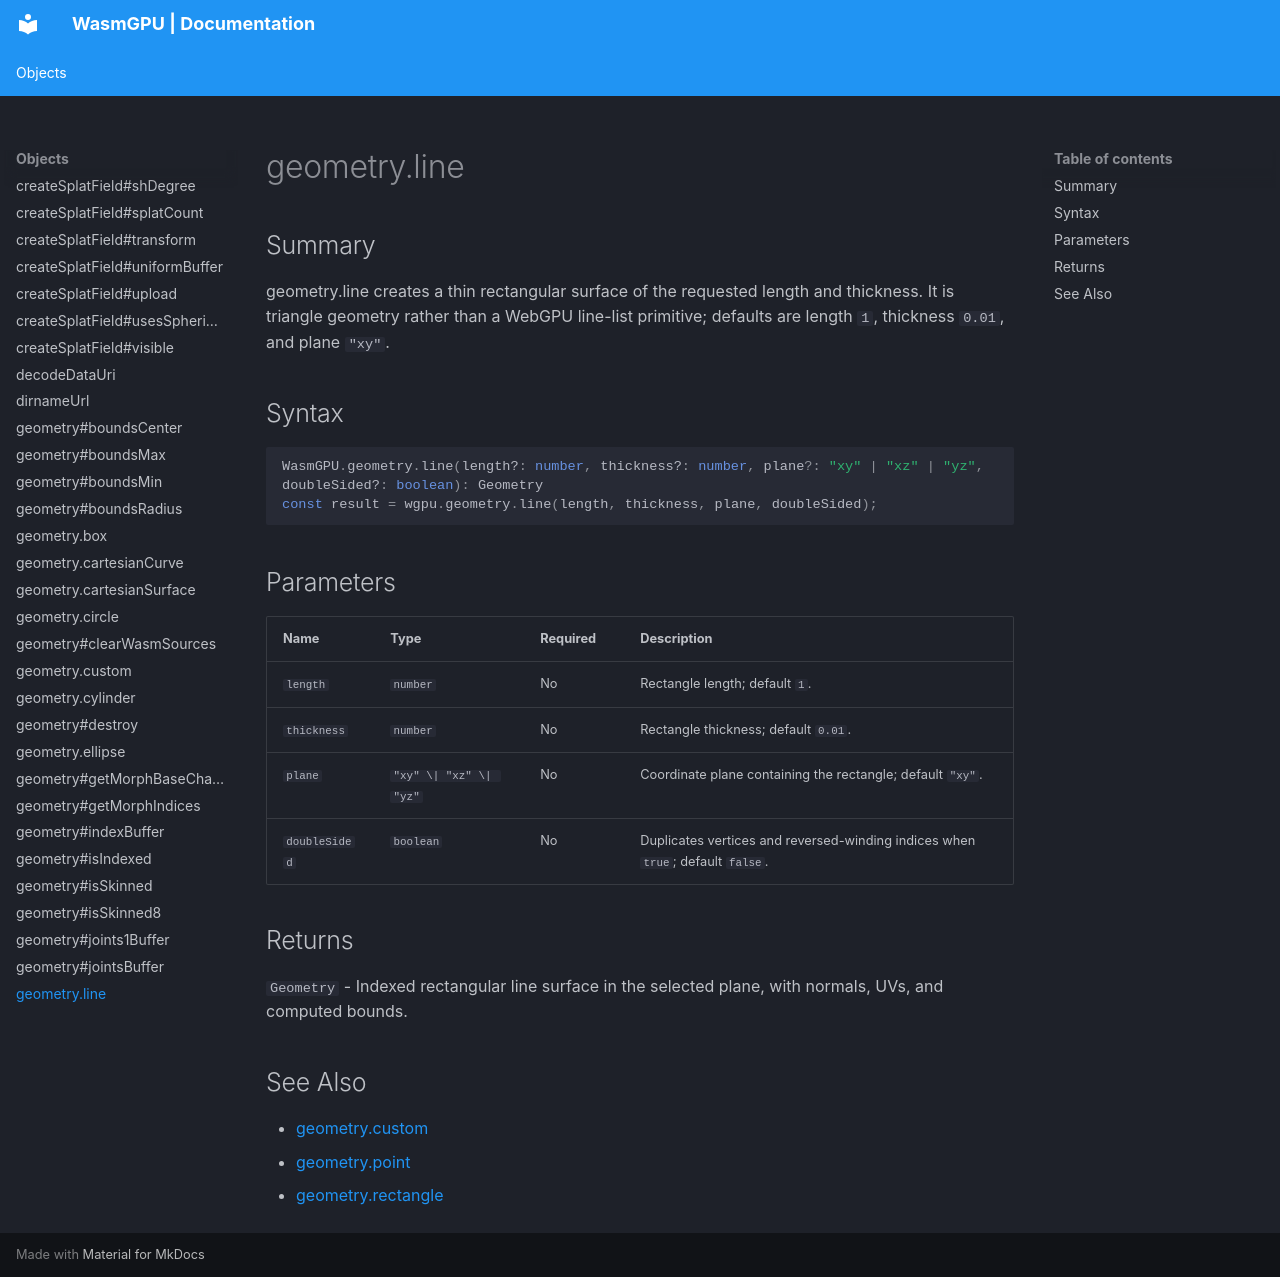

repository: Zushah/WasmGPU · page: objects/geometry-line/index.html · generator: mkdocs

# geometry.line

## Summary
geometry.line creates a thin rectangular surface of the requested length and thickness. It is triangle geometry rather than a WebGPU line-list primitive; defaults are length `1`, thickness `0.01`, and plane `"xy"`.

## Syntax
```ts
WasmGPU.geometry.line(length?: number, thickness?: number, plane?: "xy" | "xz" | "yz", doubleSided?: boolean): Geometry
const result = wgpu.geometry.line(length, thickness, plane, doubleSided);
```

## Parameters
| Name | Type | Required | Description |
| --- | --- | --- | --- |
| `length` | `number` | No | Rectangle length; default `1`. |
| `thickness` | `number` | No | Rectangle thickness; default `0.01`. |
| `plane` | `"xy" \| "xz" \| "yz"` | No | Coordinate plane containing the rectangle; default `"xy"`. |
| `doubleSided` | `boolean` | No | Duplicates vertices and reversed-winding indices when `true`; default `false`. |

## Returns
`Geometry` - Indexed rectangular line surface in the selected plane, with normals, UVs, and computed bounds.

## See Also
- [geometry.custom](./geometry-custom.md)
- [geometry.point](./geometry-point.md)
- [geometry.rectangle](./geometry-rectangle.md)
